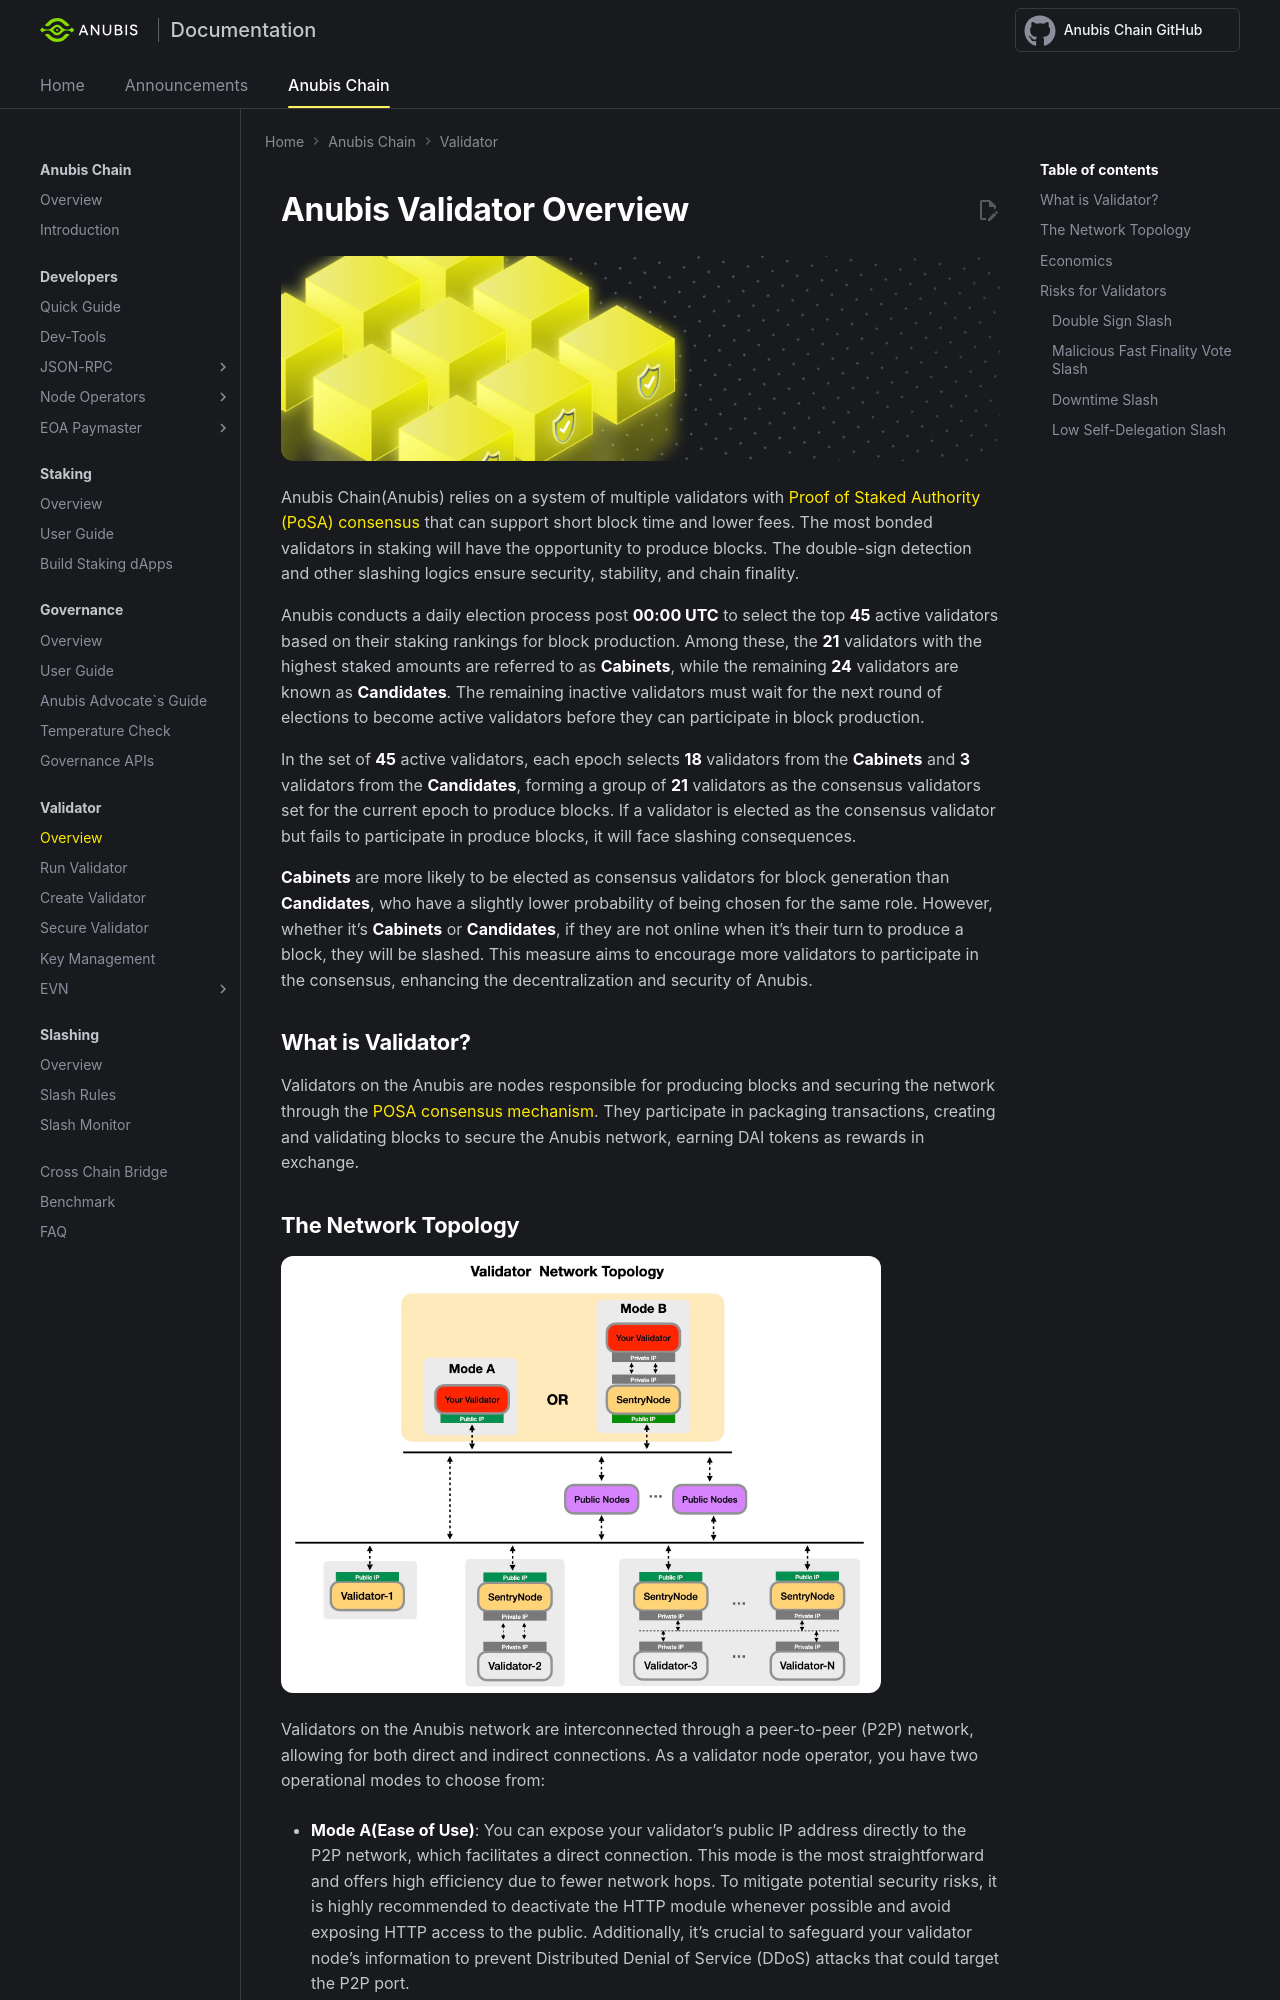

repository: anubis-chain/docs · page: anubis-chain/validator/overview/index.html · generator: mkdocs

---
title: Anubis Validator Overview - Anubis Chain
---

# Anubis Validator Overview

![validator](../img/Validator.png)

Anubis Chain(Anubis) relies on a system of multiple validators with [Proof of Staked Authority (PoSA) consensus](https://github.com/anubis-chain/whitepaper/blob/master/WHITEPAPER.md#consensus-and-validator-quorum)
that can support short block time and lower fees. The most bonded validators in staking will have the opportunity to produce blocks.
The double-sign detection and other slashing logics ensure security, stability, and chain finality.

Anubis conducts a daily election process post **00:00 UTC** to select the top **45** active validators based on their staking rankings for block production.
Among these, the **21** validators with the highest staked amounts are referred to as **Cabinets**, while the remaining **24** validators are known as **Candidates**.
The remaining inactive validators must wait for the next round of elections to become active validators before they can participate in block production.

In the set of **45** active validators, each epoch selects **18** validators from the **Cabinets** and **3** validators
from the **Candidates**, forming a group of **21** validators as the consensus validators set for the current epoch to
produce blocks. If a validator is elected as the consensus validator but fails to participate in produce blocks, it will
face slashing consequences.

**Cabinets** are more likely to be elected as consensus validators for block generation than **Candidates**, who have a slightly lower probability of being chosen for the same role.
However, whether it's **Cabinets** or **Candidates**, if they are not online when it's their turn to produce a block, they will be slashed.
This measure aims to encourage more validators to participate in the consensus, enhancing the decentralization and security of Anubis.

## What is Validator?

Validators on the Anubis are nodes responsible for producing blocks and securing the network through the [POSA consensus mechanism](https://github.com/anubis-chain/whitepaper/blob/master/WHITEPAPER.md#consensus-and-validator-quorum).
They participate in packaging transactions, creating and validating blocks to secure the Anubis network, earning DAI tokens as rewards in exchange.
